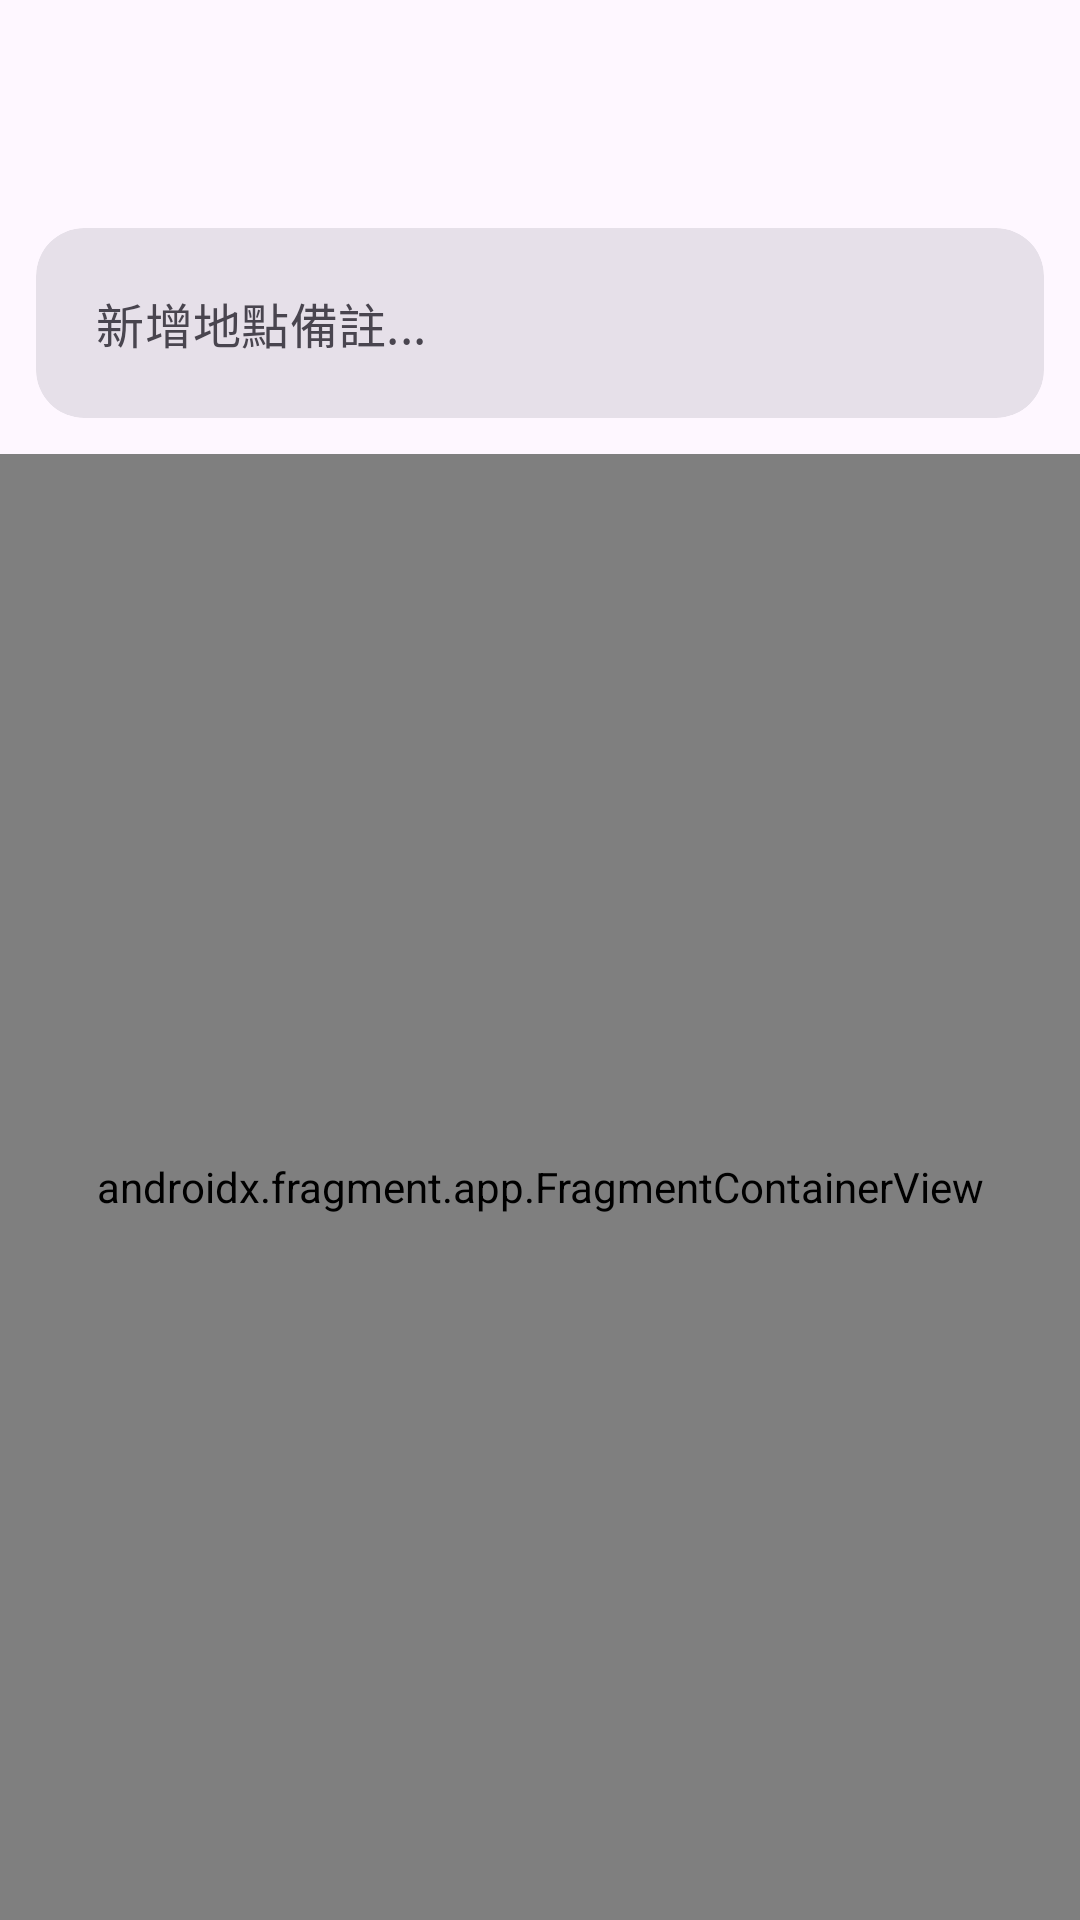

Write the Android layout XML for this screen, with the resource values it uses.
<!-- AndroidManifest.xml: application theme Theme.SimplestBook -->
<!-- res/layout/activity_full_map.xml -->
<?xml version="1.0" encoding="utf-8"?>
<androidx.coordinatorlayout.widget.CoordinatorLayout xmlns:android="http://schemas.android.com/apk/res/android"
    xmlns:app="http://schemas.android.com/apk/res-auto"
    android:id="@+id/main"
    android:layout_width="match_parent"
    android:layout_height="match_parent">

    <com.google.android.material.appbar.AppBarLayout
        android:layout_width="match_parent"
        android:layout_height="wrap_content">

        <com.google.android.material.appbar.MaterialToolbar
            android:id="@+id/mapToolbar"
            android:layout_width="match_parent"
            android:layout_height="?attr/actionBarSize"
            app:navigationIcon="@drawable/ic_back" />

        <com.google.android.material.card.MaterialCardView
            android:id="@+id/cardTotal"
            style="@style/Widget.Material3.CardView.Filled"
            android:layout_width="match_parent"
            android:layout_height="match_parent"
            android:layout_margin="12dp"
            android:clickable="true"
            android:focusable="true"
            app:cardCornerRadius="16dp"
            app:cardElevation="0dp">

            <LinearLayout
                android:layout_width="match_parent"
                android:layout_height="wrap_content"
                android:orientation="vertical"
                android:padding="20dp">

                <TextView
                    android:id="@+id/textLocationName"
                    android:layout_width="wrap_content"
                    android:layout_height="wrap_content"
                    android:clickable="true"
                    android:focusable="true"
                    android:text="新增地點備註..."
                    android:textAppearance="?attr/textAppearanceLabelLarge"
                    android:textColor="?attr/colorOnSurfaceVariant"
                    android:textSize="16dp" />

            </LinearLayout>
        </com.google.android.material.card.MaterialCardView>

    </com.google.android.material.appbar.AppBarLayout>

    <androidx.fragment.app.FragmentContainerView
        android:id="@+id/full_map_fragment"
        android:name="com.google.android.gms.maps.SupportMapFragment"
        android:layout_width="match_parent"
        android:layout_height="match_parent"
        app:layout_behavior="@string/appbar_scrolling_view_behavior" />

</androidx.coordinatorlayout.widget.CoordinatorLayout>
<!-- resources referenced by this layout -->
<resources>
  <style name="Theme.SimplestBook" parent="Base.Theme.SimplestBook" />
  <style name="Base.Theme.SimplestBook" parent="Theme.Material3.DayNight.NoActionBar">
          
          
      </style>
</resources>
